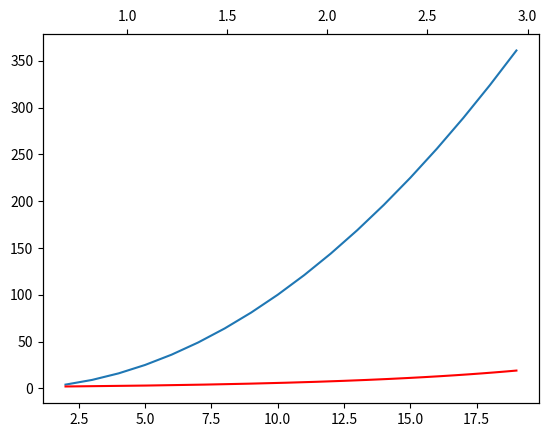

The script that saved this image:
"""
@File    : 3_双坐标轴twiny.py
@Time    : 2020/4/26 4:55 下午
[redacted]
@Software: PyCharm
"""
from matplotlib import pyplot
import numpy
from matplotlib import pyplot
import numpy

def run():
    x=numpy.arange(2,20,1)
    y1=x*x
    y2=numpy.log(x)

    # 画线
    pyplot.plot(x,y1)

    # 添加坐标轴
    pyplot.twiny()

    # 画线
    pyplot.plot(y2,x,color='r')

    # 显示图
    pyplot.show()

run()